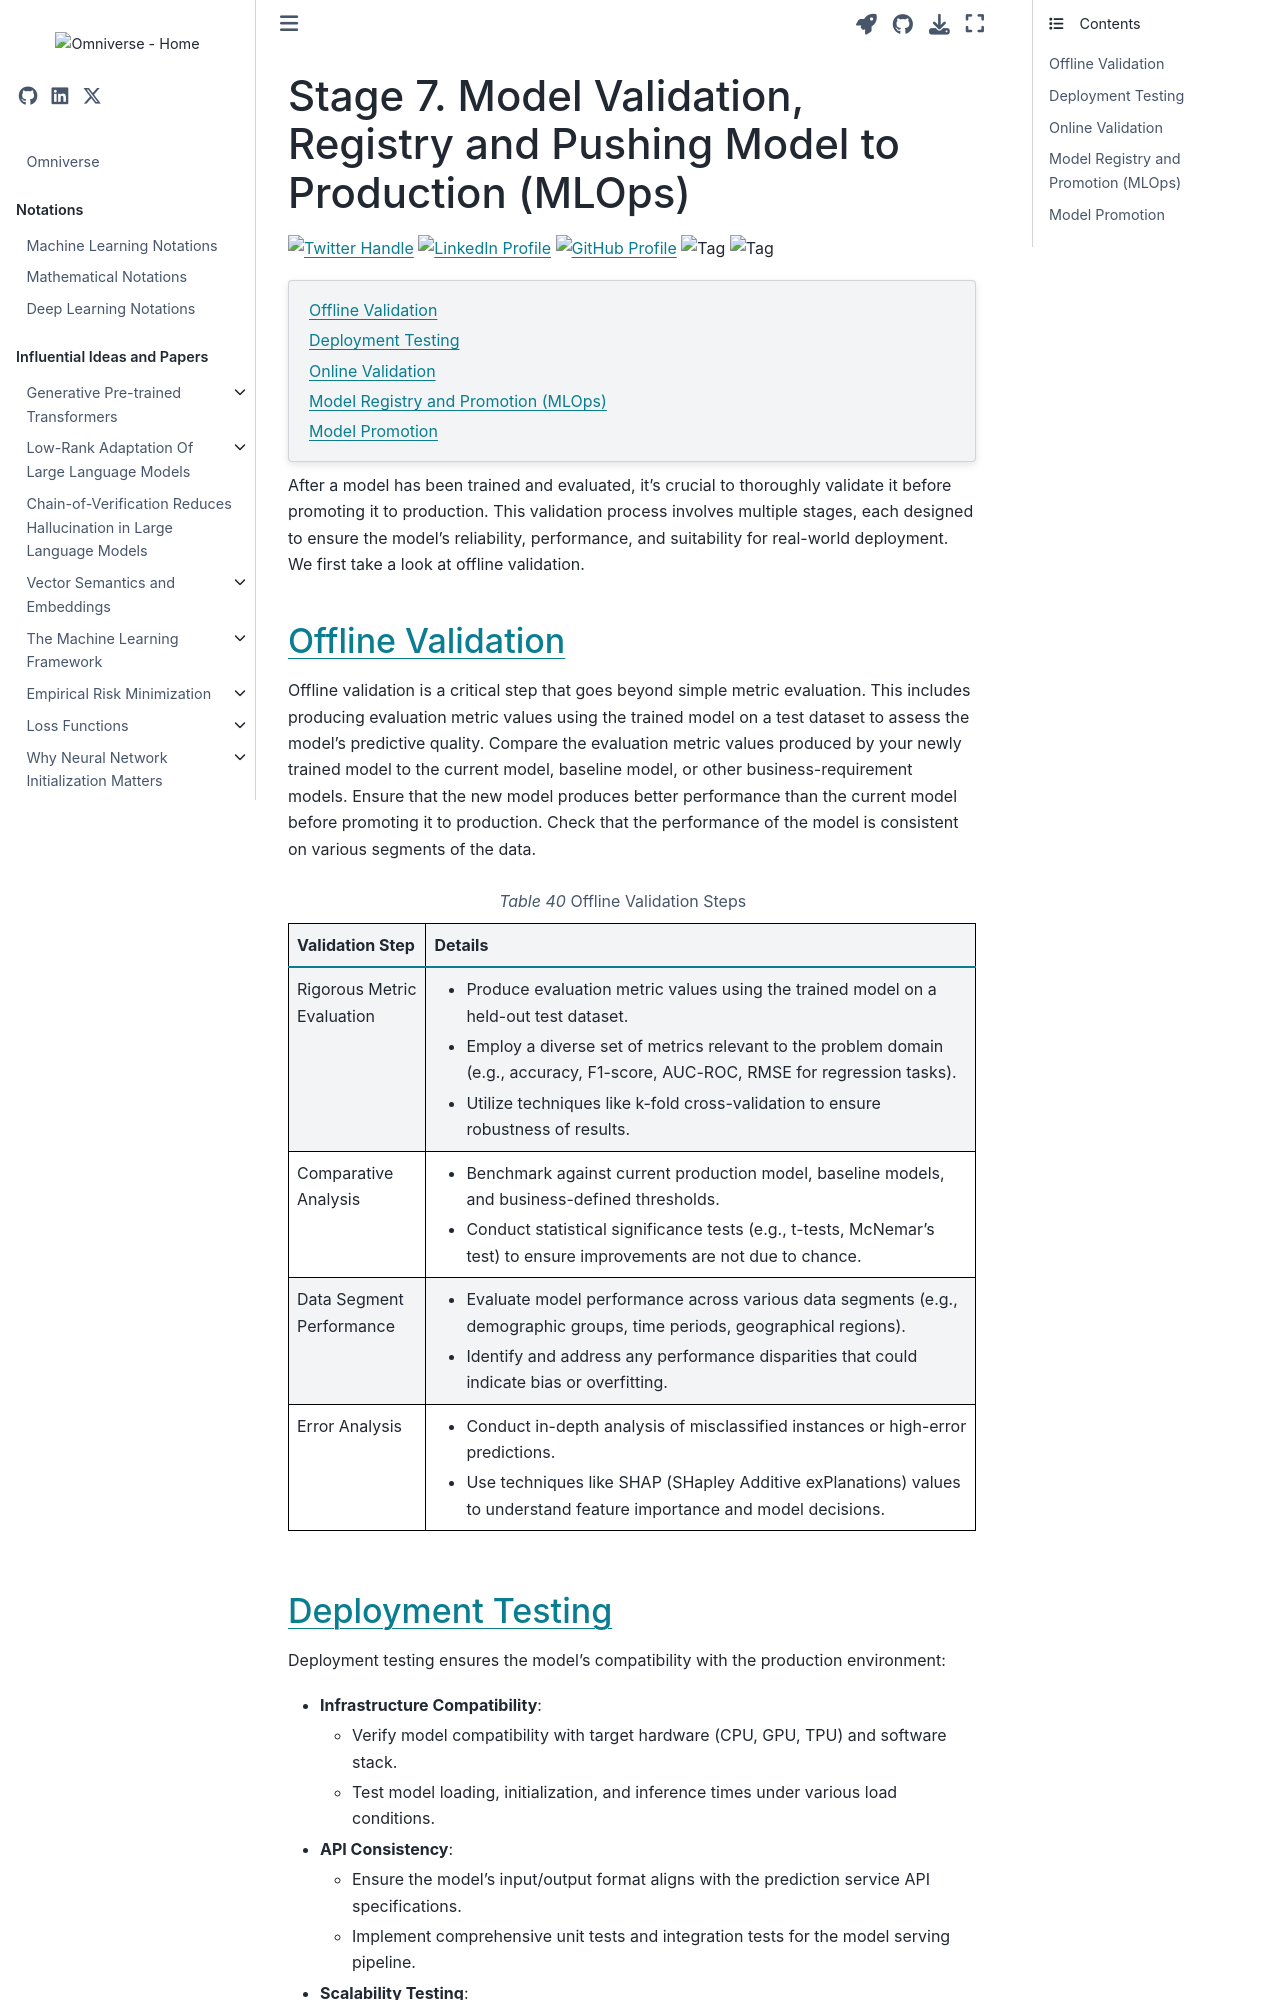

repository: gao-hongnan/omniverse · page: operations/machine_learning_lifecycle/07_model_validation_registry_and_pushing_model_to_production.html · generator: jekyll

---
jupytext:
    cell_metadata_filter: -all
    formats: md:myst
    text_representation:
        extension: .md
        format_name: myst
        format_version: 0.13
        jupytext_version: 1.11.5
mystnb:
    number_source_lines: true
kernelspec:
    display_name: Python 3
    language: python
    name: python3
---

# Stage 7. Model Validation, Registry and Pushing Model to Production (MLOps)

[![Twitter Handle](https://img.shields.io/badge/Twitter-@gaohongnan-blue?style=social&logo=twitter)](https://twitter.com/gaohongnan)
[![LinkedIn Profile](https://img.shields.io/badge/@gaohongnan-blue?style=social&logo=linkedin)](https://linkedin.com/in/gao-hongnan)
[![GitHub Profile](https://img.shields.io/badge/GitHub-gao--hongnan-lightgrey?style=social&logo=github)](https://github.com/gao-hongnan)
![Tag](https://img.shields.io/badge/Tag-Brain_Dump-red)
![Tag](https://img.shields.io/badge/Level-Beginner-green)

```{contents}
:local:
```

After a model has been trained and evaluated, it's crucial to thoroughly
validate it before promoting it to production. This validation process involves
multiple stages, each designed to ensure the model's reliability, performance,
and suitability for real-world deployment. We first take a look at offline
validation.

## Offline Validation

Offline validation is a critical step that goes beyond simple metric evaluation.
This includes producing evaluation metric values using the trained model on a
test dataset to assess the model's predictive quality. Compare the evaluation
metric values produced by your newly trained model to the current model,
baseline model, or other business-requirement models. Ensure that the new model
produces better performance than the current model before promoting it to
production. Check that the performance of the model is consistent on various
segments of the data.

```{list-table} Offline Validation Steps
:header-rows: 1
:name: offline-validation-steps
:widths: 20 80

* - Validation Step
  - Details
* - Rigorous Metric Evaluation
  - - Produce evaluation metric values using the trained model on a held-out test dataset.
    - Employ a diverse set of metrics relevant to the problem domain (e.g., accuracy, F1-score, AUC-ROC, RMSE for regression tasks).
    - Utilize techniques like k-fold cross-validation to ensure robustness of results.
* - Comparative Analysis
  - - Benchmark against current production model, baseline models, and business-defined thresholds.
    - Conduct statistical significance tests (e.g., t-tests, McNemar's test) to ensure improvements are not due to chance.
* - Data Segment Performance
  - - Evaluate model performance across various data segments (e.g., demographic groups, time periods, geographical regions).
    - Identify and address any performance disparities that could indicate bias or overfitting.
* - Error Analysis
  - - Conduct in-depth analysis of misclassified instances or high-error predictions.
    - Use techniques like SHAP (SHapley Additive exPlanations) values to understand feature importance and model decisions.
```
